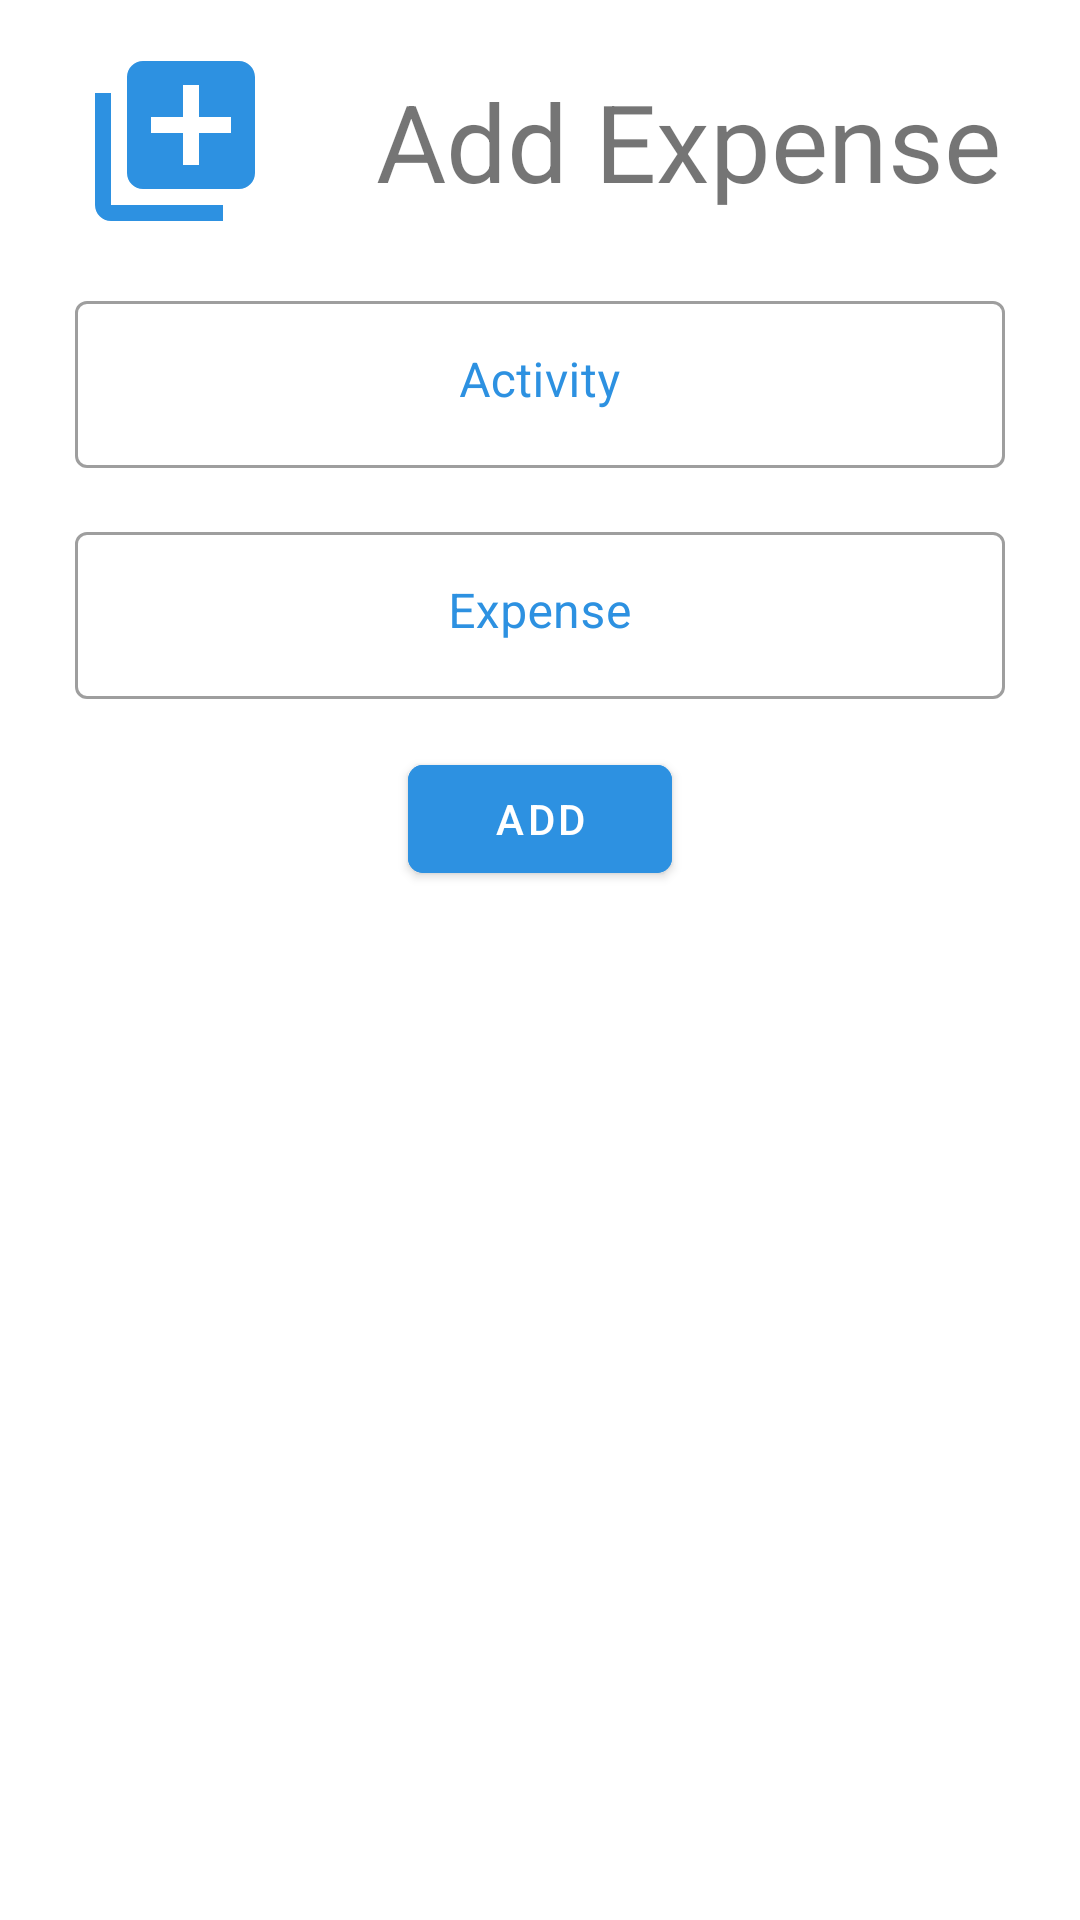

Here is an Android app screen rendered from its layout file. Give the layout XML and the strings, colors and styles it references.
<!-- AndroidManifest.xml: application theme Theme.TravelEase -->
<!-- res/layout/addexpense.xml -->
<?xml version="1.0" encoding="utf-8"?>
<LinearLayout xmlns:android="http://schemas.android.com/apk/res/android"
    xmlns:app="http://schemas.android.com/apk/res-auto"
    xmlns:tools="http://schemas.android.com/tools"
    android:layout_width="match_parent"
    android:layout_height="wrap_content"
    android:orientation="vertical">


    <LinearLayout
        android:layout_width="match_parent"
        android:layout_height="wrap_content"
        android:orientation="vertical"
        android:gravity="center"
        android:padding="15dp" >

        <LinearLayout
            android:layout_width="match_parent"
            android:layout_height="wrap_content"
            android:orientation="horizontal"
            android:gravity="center" >

            <ImageView
                android:id="@+id/imageView"
                android:layout_width="64dp"
                android:layout_height="64dp"
                app:srcCompat="@drawable/library_add_24"
                android:layout_marginEnd="35dp"/>

            <TextView
                android:layout_width="wrap_content"
                android:layout_height="wrap_content"
                android:text="Add Expense"
                android:textSize="36sp"/>

        </LinearLayout>

        
        <com.google.android.material.textfield.TextInputLayout
            android:id="@+id/layout_addexpense_activity"
            style="@style/Widget.MaterialComponents.TextInputLayout.OutlinedBox"
            android:layout_width="match_parent"
            android:layout_height="wrap_content"
            android:layout_marginTop="16dp"
            app:hintEnabled="true"
            android:hint="Activity"
            android:layout_marginStart="10dp"
            android:layout_marginEnd="10dp"
            android:textColorHint="@color/light_blue">

            <com.google.android.material.textfield.TextInputEditText
                android:id="@+id/et_addexpense_activity"
                android:layout_width="match_parent"
                android:layout_height="wrap_content"
                android:gravity="center_horizontal"
                />

        </com.google.android.material.textfield.TextInputLayout>

        <com.google.android.material.textfield.TextInputLayout
            android:id="@+id/layout_addexpense_expense"
            style="@style/Widget.MaterialComponents.TextInputLayout.OutlinedBox"
            android:layout_width="match_parent"
            android:layout_height="wrap_content"
            android:layout_marginTop="16dp"
            app:hintEnabled="true"
            android:hint="Expense"
            android:layout_marginStart="10dp"
            android:layout_marginEnd="10dp"
            android:textColorHint="@color/light_blue">

            <com.google.android.material.textfield.TextInputEditText
                android:id="@+id/et_addexpense_expense"
                android:layout_width="match_parent"
                android:layout_height="wrap_content"
                android:gravity="center_horizontal"
                android:inputType="number"
                />

        </com.google.android.material.textfield.TextInputLayout>


        <com.google.android.material.button.MaterialButton
            android:id="@+id/btn_addexpense_add"
            android:text="Add"
            android:layout_width="wrap_content"
            android:layout_height="wrap_content"
            android:layout_marginTop="16dp"
            android:backgroundTint="@color/light_blue"
            app:cornerRadius="5dp"
            />

    </LinearLayout>


</LinearLayout>
<!-- resources referenced by this layout -->
<resources>
  <color name="light_blue">#2D91E1</color>
  <!-- drawable library_add_24 (drawable) -->
  <vector android:height="24dp" android:tint="#2D91E1"
      android:viewportHeight="24" android:viewportWidth="24"
      android:width="24dp" xmlns:android="http://schemas.android.com/apk/res/android">
      <path android:fillColor="@android:color/white" android:pathData="M4,6L2,6v14c0,1.1 0.9,2 2,2h14v-2L4,20L4,6zM20,2L8,2c-1.1,0 -2,0.9 -2,2v12c0,1.1 0.9,2 2,2h12c1.1,0 2,-0.9 2,-2L22,4c0,-1.1 -0.9,-2 -2,-2zM19,11h-4v4h-2v-4L9,11L9,9h4L13,5h2v4h4v2z"/>
  </vector>
  <style name="Theme.TravelEase" parent="Theme.MaterialComponents.DayNight.DarkActionBar">
          
          <item name="colorPrimary">@color/light_blue_200</item>
          <item name="colorPrimaryVariant">@color/purple_700</item>
          <item name="colorOnPrimary">@color/white</item>
          
          <item name="colorSecondary">@color/teal_200</item>
          <item name="colorSecondaryVariant">@color/teal_700</item>
          <item name="colorOnSecondary">@color/black</item>
          
          <item name="android:statusBarColor">#3F51B5</item>
          
      </style>
  <color name="light_blue_200">#44AAFB</color>
  <color name="purple_700">#FF3700B3</color>
  <color name="white">#FFFFFFFF</color>
  <color name="teal_200">#FF03DAC5</color>
  <color name="teal_700">#FF018786</color>
  <color name="black">#FF000000</color>
</resources>
